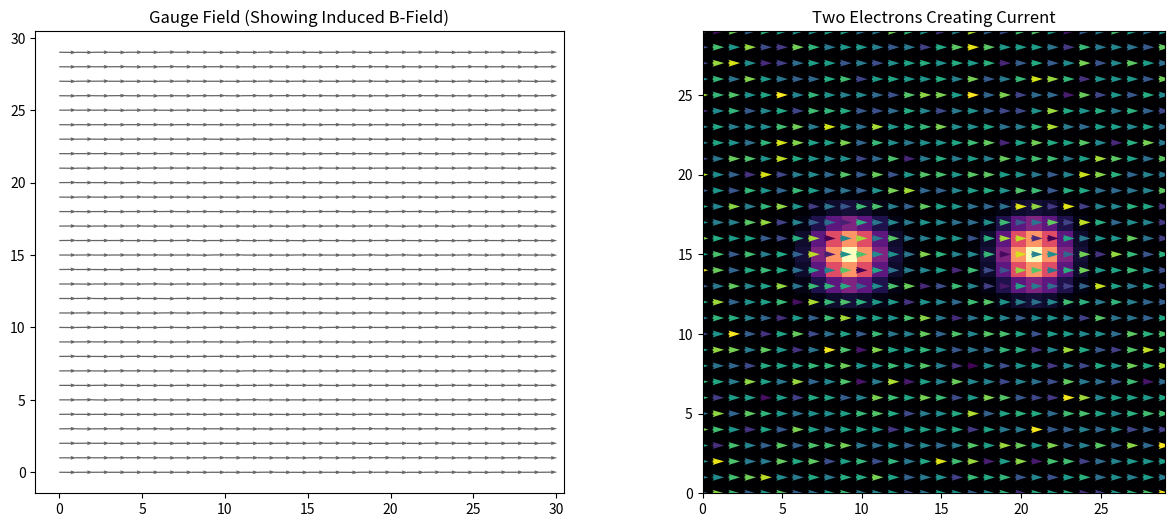

Here is the Python script that generated this plot:
import numpy as np
import matplotlib.pyplot as plt
from matplotlib.animation import FuncAnimation

# --- 1. Parameters ---
N = 30
beta = 5.0        # Coupling strength (high beta = smoother vacuum)
dt = 0.1          # Time step
x_range = np.arange(N)
y_range = np.arange(N)
X, Y = np.meshgrid(x_range, y_range)

# Initialize Gauge Links (U_mu)
theta = np.random.uniform(-0.01, 0.01, (N, N, 2))
links = np.exp(1j * theta)

# Electron setup
sigma = 2.0
centers = [[N//3, N//2], [2*N//3, N//2]]

def get_psi(c1, c2):
    psi1 = np.exp(-((X - c1[0])**2 + (Y - c1[1])**2) / (2 * sigma**2))
    psi2 = np.exp(-((X - c2[0])**2 + (Y - c2[1])**2) / (2 * sigma**2))
    return (psi1 + psi2) + 0j

# --- 2. Visualization ---
fig, (ax1, ax2) = plt.subplots(1, 2, figsize=(15, 6))
q1 = ax1.quiver(X, Y, links[:,:,0].real, links[:,:,0].imag, color='black', alpha=0.6, scale=30)
ax1.set_title("Gauge Field (Showing Induced B-Field)")

im = ax2.imshow(np.zeros((N, N)), cmap='magma', origin='lower', extent=[0, N-1, 0, N-1], vmin=0, vmax=1)
q2 = ax2.quiver(X, Y, np.ones((N, N)), np.zeros((N, N)), pivot='mid', scale=40, width=0.005)
ax2.set_title("Two Electrons Creating Current")

# --- 3. Dynamic Coupling Logic ---
def update(frame):
    global links, centers
    
    # A. Move the electron centers (Orbit)
    radius = N // 5
    angle = frame * 0.08
    centers[0] = [N//2 + radius * np.cos(angle), N//2 + radius * np.sin(angle)]
    centers[1] = [N//2 - radius * np.cos(angle), N//2 - radius * np.sin(angle)]
    
    # B. Calculate the current-carrying wave function
    psi = get_psi(centers[0], centers[1])
    
    # C. TWO-WAY COUPLING (The "Back-Reaction")
    # We calculate the current J on each link. J ~ Im(psi*_x * U * psi_x+mu)
    # This current 'kicks' the phase of the links in that direction.
    for mu in [0, 1]:
        # Shift psi to get neighbors for the gradient calculation
        psi_neighbor = np.roll(psi, -1, axis=1-mu) 
        
        # Calculate current density J_mu
        # This is the 'source' term that generates the magnetic field
        current = np.imag(np.conj(psi) * links[:,:,mu] * psi_neighbor)
        
        # Update the links based on the current (Ampere's Law)
        # The gauge field responds to the motion of the matter
        links[:,:,mu] *= np.exp(1j * current * dt * 2.0)

    # D. Update Visuals
    q1.set_UVC(links[:,:,0].real, links[:,:,0].imag)
    
    # Couple the electron phase back to the updated links for the plot
    coupled_psi = psi * (links[:,:,0] * links[:,:,1])
    phase = np.angle(coupled_psi)
    
    im.set_data(np.abs(coupled_psi)**2)
    q2.set_UVC(np.cos(phase), np.sin(phase))
    q2.set_array(phase.ravel())
    
    return q1, im, q2

ani = FuncAnimation(fig, update, frames=200, interval=30, blit=True)
plt.show()
